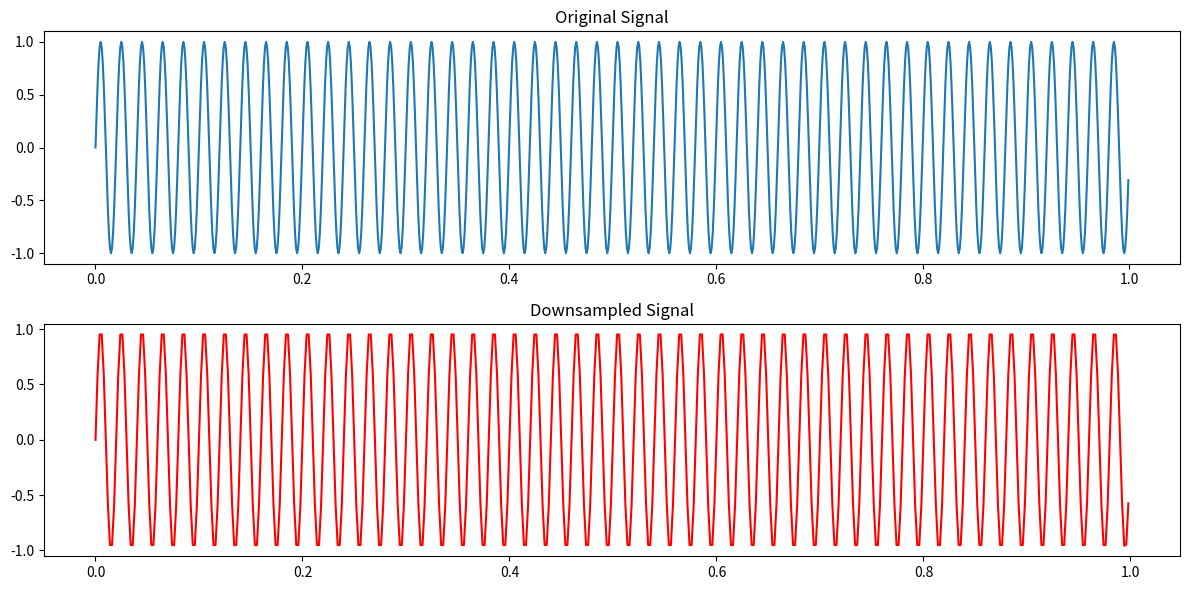

Recreate this plot in Python.
import numpy as np
import matplotlib.pyplot as plt


def moving_average_filter(signal, window_size):
    filtered_signal = np.zeros(len(signal))
    for t in range(filtered_signal.size):
        sum = 0
        for i in range(t - window_size, t + window_size):
            if len(signal) > i >= 0:
                sum += signal[i]
        filtered_signal[t] = sum / (2 * window_size + 1)
    return filtered_signal


def delete_peak(array, max_peak):
    for index in range(len(array)):
        if np.abs(array[index]) > max_peak and index - 1 >= 0:
            array[index] = array[index - 1]
    return array


def median_filter(signal, kernel_size, max_peak):
    if kernel_size > len(signal):
        raise 'windows size larger signal size'
    n = len(signal)
    radius = kernel_size // 2
    filtered_signal = np.copy(signal)
    for i in range(n):
        if i - radius > 0 and i + radius < n:
            window = signal[i - radius:i + radius]
        else:
            if i - radius <= 0:
                window = signal[:i + radius]
            elif i + radius >= n:
                window = signal[i - radius:n - 1]
        window = delete_peak(window, max_peak)
        filtered_signal[i] = np.sort(window)[len(window) // 2]
    return filtered_signal


def gaussian_smoothing_filter(x, time, window_size, fwhm=25.4):
    g = np.exp(-4 * np.log(2) * (time ** 2) / fwhm)
    y = np.zeros(len(x))
    for t in range(y.size - 1):
        sum = 0
        for i in range(t - window_size, t + window_size):
            if i < len(x):
                sum += x[i] * g[i]
        y[t] = sum / (2 * window_size + 1)
    return y


def show_signal_and_spectrum(sampling_rate, x1, y1, position1=221, position2=222, title=''):
    plt.subplot(position1)
    plt.title('график сигнала ' + title)
    plt.xlabel('время')
    plt.ylabel('Амплитуда')
    plt.plot(x1, y1)
    plt.subplot(position2)
    plt.title('график спектра ' + title)
    plt.xlabel('частота')
    plt.ylabel('Амплитуда')
    plt.plot(np.fft.fftfreq(x1.size, d=1 / sampling_rate)[0:x1.size // 2],
             (np.abs(np.fft.fft(y1))[0:y1.size // 2]) / (np.max(np.abs(np.fft.fft(y1)))))


# __________________________________________________________
end = 10
sampling_rate = 1000
x = np.arange(0, end, 1 / sampling_rate)
y = np.sin(2 * np.pi * 10 * x) + np.random.normal(0, 0.1, len(x))


# plt.figure(figsize=(6, 6))
# plt.subplots_adjust(wspace=0.4, hspace=0.4)


# show_signal_and_spectrum(sampling_rate, x, y, title='average')
# show_signal_and_spectrum(sampling_rate, x, moving_average_filter(y, 4))
# plt.show()
# show_signal_and_spectrum(sampling_rate, x, y, title='gaussian')
# show_signal_and_spectrum(sampling_rate, x, gaussian_smoothing_filter(y, x, 4, 1000))
# plt.show()
# __________________________________________________________

def generate_signal_with_random_peak_value(num_peaks, signal_length, peak_mean=0.5, peak_std=1):
    signal = np.zeros(signal_length)
    peak_indices = np.random.randint(0, signal_length, num_peaks)
    peak_values = np.random.uniform(0, 1, signal_length)
    for index, value in zip(peak_indices, peak_values):
        signal[index] += value
    return signal


def generate_peak_signal(num_peaks, signal_length, peak_height=1, peak_width=10):
    signal = np.zeros(signal_length)
    peak_indices = np.random.randint(0, signal_length, num_peaks)
    for index in peak_indices:
        signal[index] += peak_height
    return signal


# __________________________________________________________
num_peaks = 50
peak_height = 1
peak_width = 5

y = np.random.normal(scale=0.2, size=len(x))
signal = (0.1 - generate_peak_signal(num_peaks, len(y), peak_height, peak_width)) * y

# show_signal_and_spectrum(sampling_rate, x, signal, title='gaussin on random peak with constant height')
# show_signal_and_spectrum(sampling_rate, x, gaussian_smoothing_filter(signal, x, 4, 1000))
# plt.show()

y = np.abs(y)
signal = (0.1 - generate_signal_with_random_peak_value(num_peaks, len(y), peak_height, peak_width)) * y


# show_signal_and_spectrum(sampling_rate, x, signal, title='median on random peak with random height')
# show_signal_and_spectrum(sampling_rate, x, median_filter(signal, 3, peak_height))
# plt.show()
# __________________________________________________________

def calculate_bic(signal, predicted_signal, k):
    n = len(signal)
    bic = n * np.log(np.sum((signal - predicted_signal) ** 2) / n) + k * np.log(n)
    return bic


def plot_bics_and_coeffs(bics):
    bics_parameter = list(bics.keys())
    coeff = list(bics.values())
    plt.figure(figsize=(8, 6))
    plt.bar(coeff, bics_parameter, color='skyblue')
    plt.xlabel('coeff')
    plt.ylabel('bics_parameter')
    plt.title('Approximation')
    min_value = bics[min(bics.keys())]
    if min_value is not None:
        plt.axvline(min_value, color='red', linestyle='--', label=f'Min Value {min_value}')
        plt.legend()
    plt.show()


def find_linear_trend_parameters(signal, time):
    bics = {}
    coeffs = np.arange(0, 10, 1 / 1000)
    for coeff in coeffs:
        linear_trend = coeff * time
        bics[calculate_bic(signal, linear_trend, 1)] = coeff
    best_bic = min(bics.keys())
    plot_bics_and_coeffs(bics)
    return bics[best_bic] * time


# __________________________________________________________
time = np.linspace(0, 100, 100)

# signal = 0.5 * time + np.random.normal(size=time.size) + 1
# linear_trend = find_linear_trend_parameters(signal, time)
# plt.plot(time, signal, label='signal')
# plt.plot(time, linear_trend, label='linear_trend')
# plt.plot(time, signal - linear_trend, label='signal - linear_trend')
# plt.legend()
# plt.show()
# __________________________________________________________

# y = np.random.normal(scale=0.2, size=len(time))
# signal = np.abs(generate_signal_with_random_peak_value(num_peaks//2 - 10, len(y), peak_height, peak_width)) + np.abs(y)
# windows_size = len(signal) * 0.05
# mean_time_series = np.ones(len(time), dtype=float) * np.mean(signal)
# std3_time_series = np.ones(len(time), dtype=float) * np.std(signal)
# treshold = mean_time_series + std3_time_series
# outliers = (signal > treshold)
# plt.plot(time, signal, 'k', label='Signal')
# plt.plot(time,treshold , 'm--', label='Treshold ')
# plt.plot(time[outliers], signal[outliers], 'ro', label='Outliers')
# index = 0
# for outline in outliers:
#     if index - 1 > 0 and index + 1 < len(signal):
#         if outline:
#             signal[index] = (signal[index - 1] + signal[index + 1]) / 2
#     index += 1
# plt.plot(time, signal, label='Filtered signal')
# plt.legend()
# plt.show()
# ____________________________________________________


# time = np.linspace(0, 10, 1000)
# noise_intervals = [(200, 300), (700, 800)]
# noise_level = 5
# signal = 2 * np.sin(2 * np.pi * time) + 0.5 * np.random.normal(size=time.size)
#
# noisy_signal = np.copy(signal)
# for start, end in noise_intervals:
#     noisy_signal[start:end] += 2 * np.random.normal(0, noise_level, end - start)
# signal = noisy_signal
# windows_size = len(signal) * 0.005
# rms_time_series = np.zeros(len(signal))
# for index in range(0, len(rms_time_series)):
#     low_bnd = int(np.max((0, index - windows_size)))
#     upp_bnd = int(np.min((index + windows_size, len(signal))))
#     tmp_signal = signal[low_bnd:upp_bnd] - np.mean(signal[low_bnd:upp_bnd])
#     rms_time_series[index] = np.sqrt(np.sum(tmp_signal ** 2))
#
# treshold = 15
# outliers = (rms_time_series > treshold)
# plt.subplot(211)
# plt.plot(time, treshold * np.ones(time.size), 'm--', label='Treshold ')
# plt.plot(time[outliers], rms_time_series[outliers], 'ro', label='Outliers')
# plt.plot(time, rms_time_series, label='RMS ')
# plt.subplot(212)
# plt.plot(time, signal, label='Signal ')
# index = 0
# for outline in outliers:
#     if index - 1 > 0 and index + 1 < len(signal):
#         if outline:
#             signal[index] = None
#     index += 1
# plt.plot(time, signal, label='Filtered signal')
# plt.legend()
# plt.show()
# ______________________________________________________
# def spectral_interpolation(signal, missing_index, window_size):
#
#     start, end = missing_index
#     n = len(signal)
#     modified_signal = np.copy(signal)
#     window_pre = signal[max(0, start - window_size):start]
#     window_post = signal[end:min(n, end + window_size)]
#
#     spectrum_pre = np.fft.fft(window_pre, n=window_size)
#     spectrum_post = np.fft.fft(window_post, n=window_size)
#     average_spectrum = (spectrum_pre + spectrum_post) / 2
#     restored_part = np.fft.ifft(average_spectrum).real
#     modified_signal[start:end] = restored_part[:end - start]
#
#     if start != 0:
#         modified_signal[start:start + 1] = (modified_signal[start - 1] + modified_signal[start]) / 2
#     if end < n:
#         modified_signal[end - 1:end] = (modified_signal[end - 1] + modified_signal[end]) / 2
#
#     return modified_signal
#
#
# np.random.seed(0)
# time = np.linspace(0, 10 * np.pi, 1000)
# original_signal = np.sin(time) + np.random.normal(0, 0.5, time.size)
# missing_start, missing_end = 200, 250
# corrupted_signal = np.copy(original_signal)
# corrupted_signal[missing_start:missing_end] = None
# restored_signal = spectral_interpolation(corrupted_signal, (missing_start, missing_end), 50)
#
#
# plt.figure(figsize=(12, 6))
# plt.plot(original_signal,  label='Оригинальный сигнал', alpha=0.7)
# plt.plot(corrupted_signal, 'bo', label='Сигнал с пропущенными данными', alpha=0.7)
# plt.plot(restored_signal, '--', label='Восстановленный сигнал', alpha=0.7)
# plt.legend()
# plt.title('Спектральная интерполяция сигналов')
# plt.xlabel('Время')
# plt.ylabel('Амплитуда')
# plt.grid(True)
# plt.show()
#___________________________________________________________________________
# def resample_signal(signal, target_length):
#
# duration = 1
# fs1, fs2, fs3 = 10, 35, 80
# target_fs = 80
#
# t1 = np.linspace(0, duration, fs1 * duration, endpoint=False)
# t2 = np.linspace(0, duration, fs2 * duration, endpoint=False)
# t3 = np.linspace(0, duration, fs3 * duration, endpoint=False)
#
# signal1 = np.cos(2 * np.pi * 1 * t1)
# signal2 = np.cos(2 * np.pi * 3 * t2)
# signal3 = np.cos(2 * np.pi * 5 * t3)
#
# target_length = target_fs * duration
# resampled_signal1 = resample_signal(signal1, target_length)
# resampled_signal2 = resample_signal(signal2, target_length)
# resampled_signal3 = resample_signal(signal3, target_length)
#
# target_t = np.linspace(0, duration, target_length, endpoint=False)
#
# plt.figure(figsize=(10, 8))
# plt.subplot(3, 1, 1)
# plt.plot(target_t, resampled_signal1, label='Resampled 10 Hz to 80 Hz')
# plt.title('Signal 1')
# plt.legend()
#
# plt.subplot(3, 1, 2)
# plt.plot(target_t, resampled_signal2, label='Resampled 35 Hz to 80 Hz')
# plt.title('Signal 2')
# plt.legend()
#
# plt.subplot(3, 1, 3)
# plt.plot(target_t, resampled_signal3, label='Original 80 Hz')
# plt.title('Signal 3')
# plt.legend()
#
# plt.tight_layout()
# plt.show()
#___________________________________________________________________
from scipy.signal import butter, filtfilt


def decimate_signal(signal, fs, fs_new):
    decimation_factor = fs // fs_new
    f_cut = fs_new / 2
    nyquist = f_cut / 2
    b, a = butter(5, nyquist / (fs / 2), btype='low')
    filtered_signal = filtfilt(b, a, signal)
    decimated_signal = filtered_signal[::decimation_factor]
    return decimated_signal


fs = 1000
fs_new = 500
t = np.linspace(0, 1, fs, endpoint=False)
signal = np.sin(2 * np.pi * 50 * t)

downsampled_signal = decimate_signal(signal, fs, fs_new)
t_downsampled = np.linspace(0, 1, len(downsampled_signal), endpoint=False)

plt.figure(figsize=(12, 6))
plt.subplot(2, 1, 1)
plt.plot(t, signal, label='Original Signal')
plt.title('Original Signal')
plt.subplot(2, 1, 2)
plt.plot(t_downsampled, downsampled_signal, label='Downsampled Signal', color='red')
plt.title('Downsampled Signal')
plt.tight_layout()
plt.show()

